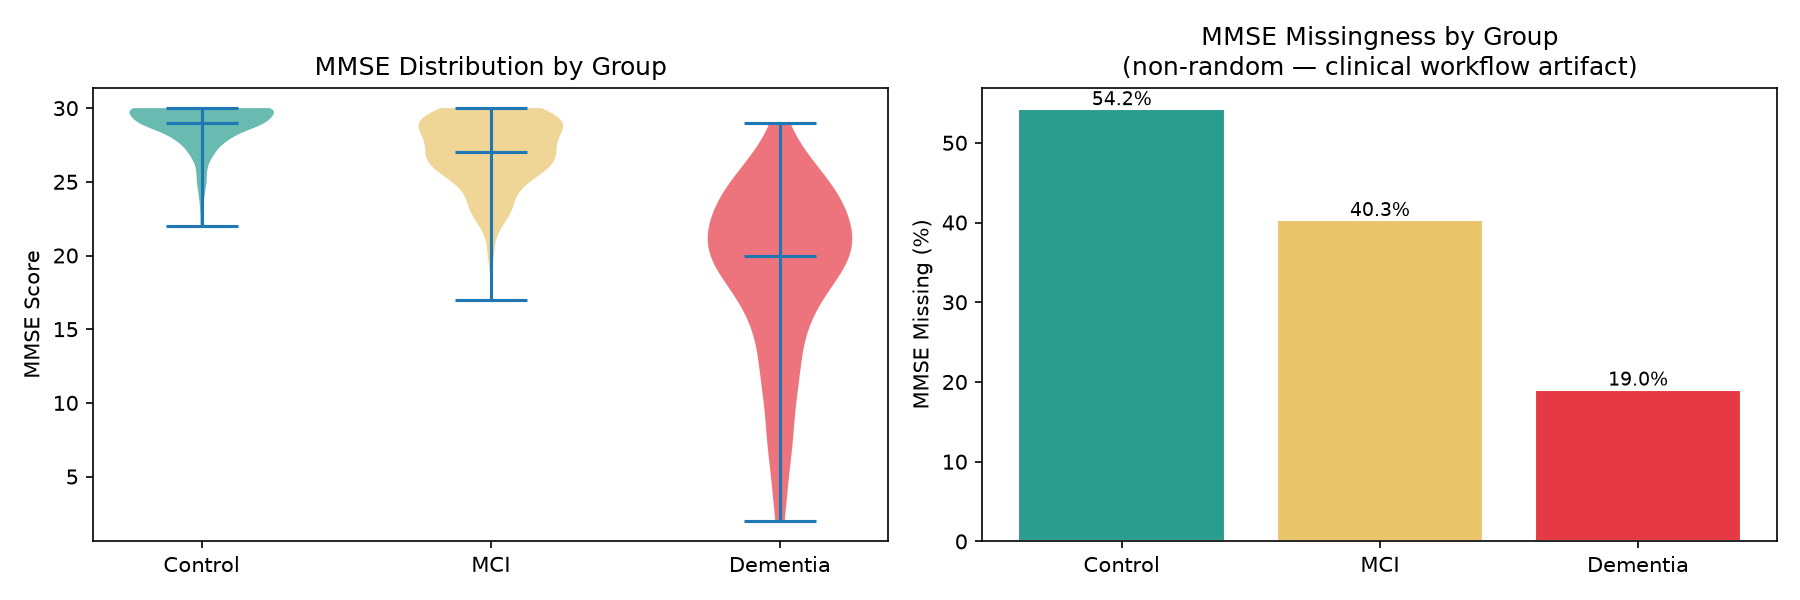

Values plotted in this chart, from the file beside it:
group, n_with_mmse, n_missing_mmse, pct_missing, mean, median, std, min, max
Control, 157, 186, 54.2, 28.82, 29.0, 1.51, 22.0, 30.0
MCI, 188, 127, 40.3, 26.99, 27.0, 2.4, 17.0, 30.0
Dementia, 187, 44, 19.0, 18.99, 20.0, 5.8, 2.0, 29.0
